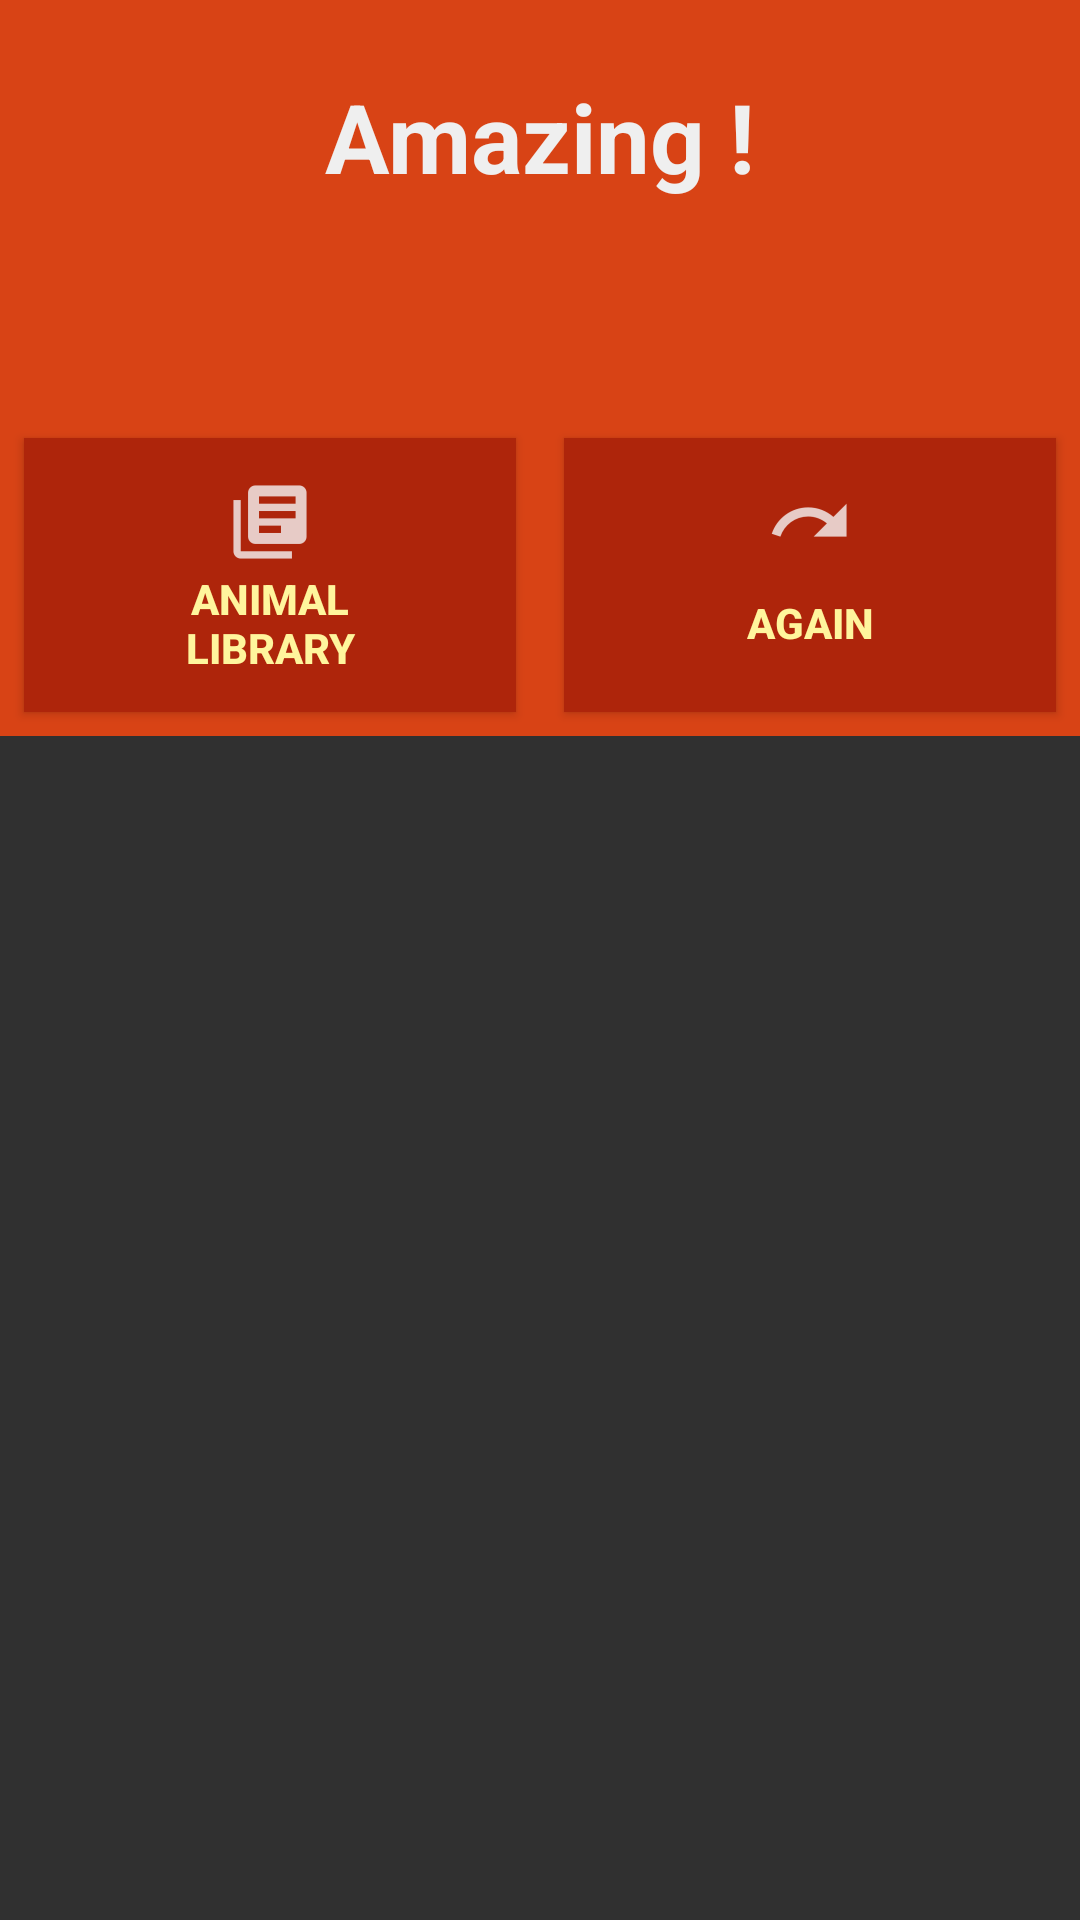

Produce the Android XML layout that renders to this screen, including the resource entries it uses.
<!-- AndroidManifest.xml: application theme AppTheme -->
<!-- res/layout/dialog_win.xml -->
<?xml version="1.0" encoding="utf-8"?>
<RelativeLayout xmlns:android="http://schemas.android.com/apk/res/android"
    xmlns:app="http://schemas.android.com/apk/res-auto"
    xmlns:tools="http://schemas.android.com/tools"
    android:id="@+id/win_dialog_layout"
    android:layout_width="match_parent"
    android:layout_height="match_parent">


    <android.support.constraint.ConstraintLayout

        android:id="@+id/layout_dialog_main"
        android:layout_width="match_parent"
        android:layout_height="wrap_content"
        android:background="@color/colorDialogBackground">


        <TextView
            android:id="@+id/tv_dialog_line1"
            android:layout_width="wrap_content"
            android:layout_height="wrap_content"
            android:layout_marginEnd="8dp"
            android:layout_marginStart="8dp"
            android:layout_marginTop="24dp"
            android:text="@string/win_dialog_title_good"
            android:textColor="@color/colorPrimaryText"
            android:textSize="32sp"
            android:textStyle="bold"
            app:layout_constraintEnd_toEndOf="parent"
            app:layout_constraintStart_toStartOf="parent"
            app:layout_constraintTop_toTopOf="parent" />

        <TextView
            android:id="@+id/tv_dialog_line2"
            android:layout_width="0dp"
            android:layout_height="wrap_content"
            android:layout_marginEnd="8dp"
            android:layout_marginStart="8dp"
            android:layout_marginTop="16dp"
            android:gravity="center"
            android:textColor="@color/colorDialogText"
            android:textSize="20sp"
            app:layout_constraintEnd_toEndOf="parent"
            app:layout_constraintStart_toStartOf="parent"
            app:layout_constraintTop_toBottomOf="@+id/tv_dialog_line1" />

        <Button
            android:id="@+id/btn_library"
            android:layout_width="0dp"
            android:layout_height="wrap_content"
            android:layout_marginBottom="8dp"
            android:layout_marginEnd="8dp"
            android:layout_marginStart="8dp"
            android:layout_marginTop="36dp"
            android:background="@color/colorDialogBtn"
            android:drawableTop="@drawable/library_btn_image"
            android:elevation="8dp"
            android:padding="12dp"
            android:text="@string/win_dialog_library"
            android:textColor="@color/colorDialogText"
            android:textStyle="bold"
            app:layout_constraintBottom_toBottomOf="parent"
            app:layout_constraintEnd_toStartOf="@+id/btn_again"
            app:layout_constraintHorizontal_bias="0.5"
            app:layout_constraintStart_toStartOf="parent"
            app:layout_constraintTop_toBottomOf="@+id/tv_dialog_line2" />

        <Button
            android:id="@+id/btn_again"
            android:layout_width="0dp"
            android:layout_height="0dp"
            android:layout_marginBottom="8dp"
            android:layout_marginEnd="8dp"
            android:layout_marginStart="8dp"
            android:layout_marginTop="36dp"
            android:background="@color/colorDialogBtn"
            android:drawableTop="@drawable/again_btn_image"
            android:elevation="8dp"
            android:padding="12dp"
            android:text="@string/win_dialog_again"
            android:textColor="@color/colorDialogText"
            android:textStyle="bold"
            app:layout_constraintBottom_toBottomOf="parent"
            app:layout_constraintEnd_toEndOf="parent"
            app:layout_constraintHorizontal_bias="0.5"
            app:layout_constraintStart_toEndOf="@+id/btn_library"
            app:layout_constraintTop_toBottomOf="@+id/tv_dialog_line2" />

    </android.support.constraint.ConstraintLayout>


</RelativeLayout>
<!-- resources referenced by this layout -->
<resources>
  <color name="colorDialogBackground">#D84315</color>
  <color name="colorDialogBtn">#AE250b</color>
  <color name="colorDialogText">#FFF59D</color>
  <color name="colorPrimaryText">#EFEFEF</color>
  <!-- drawable again_btn_image: png bitmap (drawable-hdpi, 524 bytes) -->
  <!-- drawable library_btn_image: png bitmap (drawable-hdpi, 397 bytes) -->
  <string name="win_dialog_again">Again</string>
  <string name="win_dialog_library">Animal\nLibrary</string>
  <string name="win_dialog_title_good">Amazing !</string>
  <style name="AppTheme" parent="Theme.AppCompat.NoActionBar">
      
      <item name="colorPrimary">@color/colorPrimary</item>
      <item name="colorPrimaryDark">@color/colorPrimaryDark</item>
      <item name="colorAccent">@color/colorAccent</item>
  </style>
  <color name="colorPrimary">#FF6F00</color>
  <color name="colorPrimaryDark">#bf360c</color>
  <color name="colorAccent">#ffd740</color>
</resources>
